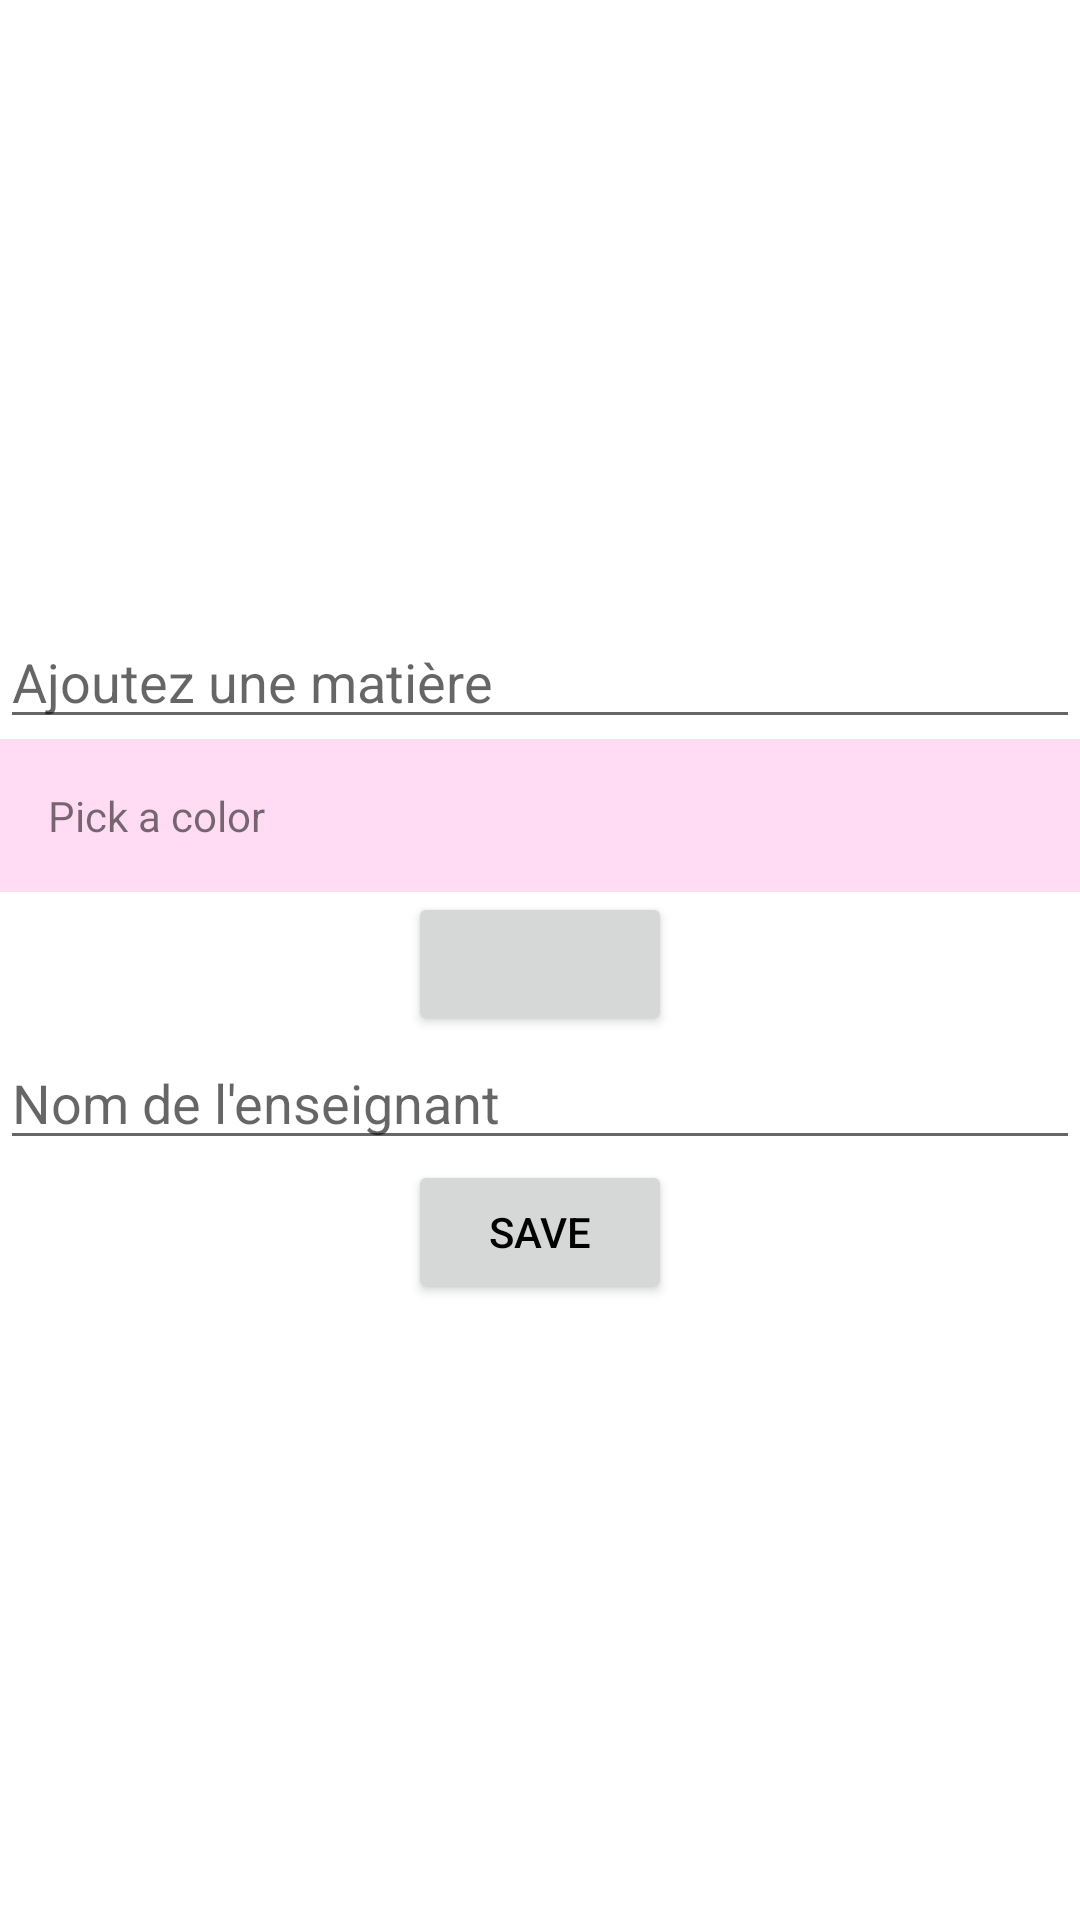

Produce the Android XML layout that renders to this screen, including the resource entries it uses.
<!-- AndroidManifest.xml: application theme Base.Theme.StudentTaskManager -->
<!-- res/layout/activity_color_picker.xml -->
<?xml version="1.0" encoding="utf-8"?>
<LinearLayout xmlns:android="http://schemas.android.com/apk/res/android"
    xmlns:app="http://schemas.android.com/apk/res-auto"
    xmlns:tools="http://schemas.android.com/tools"
    android:id="@+id/main"
    android:layout_width="match_parent"
    android:layout_height="match_parent"
    android:orientation="vertical"
    android:gravity="center"
    tools:context="com.example.studenttaskmanagerdetails.ColorPickerActivity">

    <EditText
        android:layout_width="match_parent"
        android:layout_height="wrap_content"
        android:hint="Ajoutez une matière"
        android:id="@+id/subjectName"/>

    <TextView
        android:layout_width="match_parent"
        android:layout_height="wrap_content"
        android:id="@+id/color_display"
        android:background="@color/red"
        android:padding="16dp"
        android:text="Pick a color"/>

    <Button
        android:layout_width="wrap_content"
        android:layout_height="wrap_content"
        android:id="@+id/pick_color_button"/>

    <EditText
        android:layout_width="match_parent"
        android:layout_height="wrap_content"
        android:hint="Nom de l'enseignant"
        android:id="@+id/teacherName"/>

    <Button
        android:layout_width="wrap_content"
        android:layout_height="wrap_content"
        android:id="@+id/save_button"
        android:text="Save"/>

</LinearLayout>
<!-- resources referenced by this layout -->
<resources>
  <color name="red">#FFDCF4</color>
  <style name="Base.Theme.StudentTaskManager" parent="Theme.MaterialComponents.DayNight.NoActionBar">
          
          
          <item name="colorPrimary">@color/black</item>
          <item name="colorPrimaryVariant">@color/white</item>
          <item name="android:textColorPrimary">@color/black</item>
          <item name="android:statusBarColor">@color/red</item>
      </style>
  <color name="black">#FF000000</color>
  <color name="white">#FFFFFFFF</color>
</resources>
